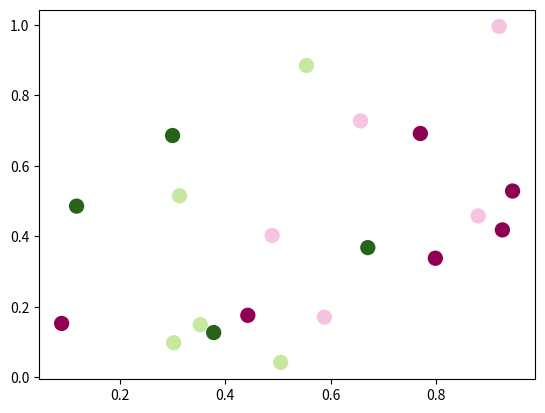

This figure's Python source:
# https://learndataanalysis.org/source-code-display-info-when-you-hover-to-a-data-point-in-matplotlib/#google_vignette
import matplotlib.pyplot as plt
import numpy as np

# Step 1. Create a scatter chart
x = np.random.rand(20)
y = np.random.rand(20)
colors = np.random.randint(1, 5, size=len(x))
norm = plt.Normalize(1, 4)
cmap = plt.cm.PiYG

fig, ax = plt.subplots()
scatter = plt.scatter(
    x=x,
    y=y,
    c=colors,
    s=100,
    cmap=cmap,
    norm=norm
)

# Step 2. Create Annotation Object
annotation = ax.annotate(
    text='',
    xy=(0, 0),
    xytext=(15, 15), # distance from x, y
    textcoords='offset points',
    bbox={'boxstyle': 'round', 'fc': 'w'},
    arrowprops={'arrowstyle': '->'}
)
annotation.set_visible(False)


# Step 3. Implement the hover event to display annotations
def motion_hover(event):
    annotation_visbility = annotation.get_visible()
    if event.inaxes == ax:
        is_contained, annotation_index = scatter.contains(event)
        if is_contained:
            data_point_location = scatter.get_offsets()[annotation_index['ind'][0]]
            annotation.xy = data_point_location

            text_label = '({0:.2f}, {0:.2f})'.format(data_point_location[0], data_point_location[1])
            annotation.set_text(text_label)

            annotation.get_bbox_patch().set_facecolor(cmap(norm(colors[annotation_index['ind'][0]])))
            annotation.set_alpha(0.4)

            annotation.set_visible(True)
            fig.canvas.draw_idle()
        else:
            if annotation_visbility:
                annotation.set_visible(False)
                fig.canvas.draw_idle()

fig.canvas.mpl_connect('motion_notify_event', motion_hover)

plt.show()